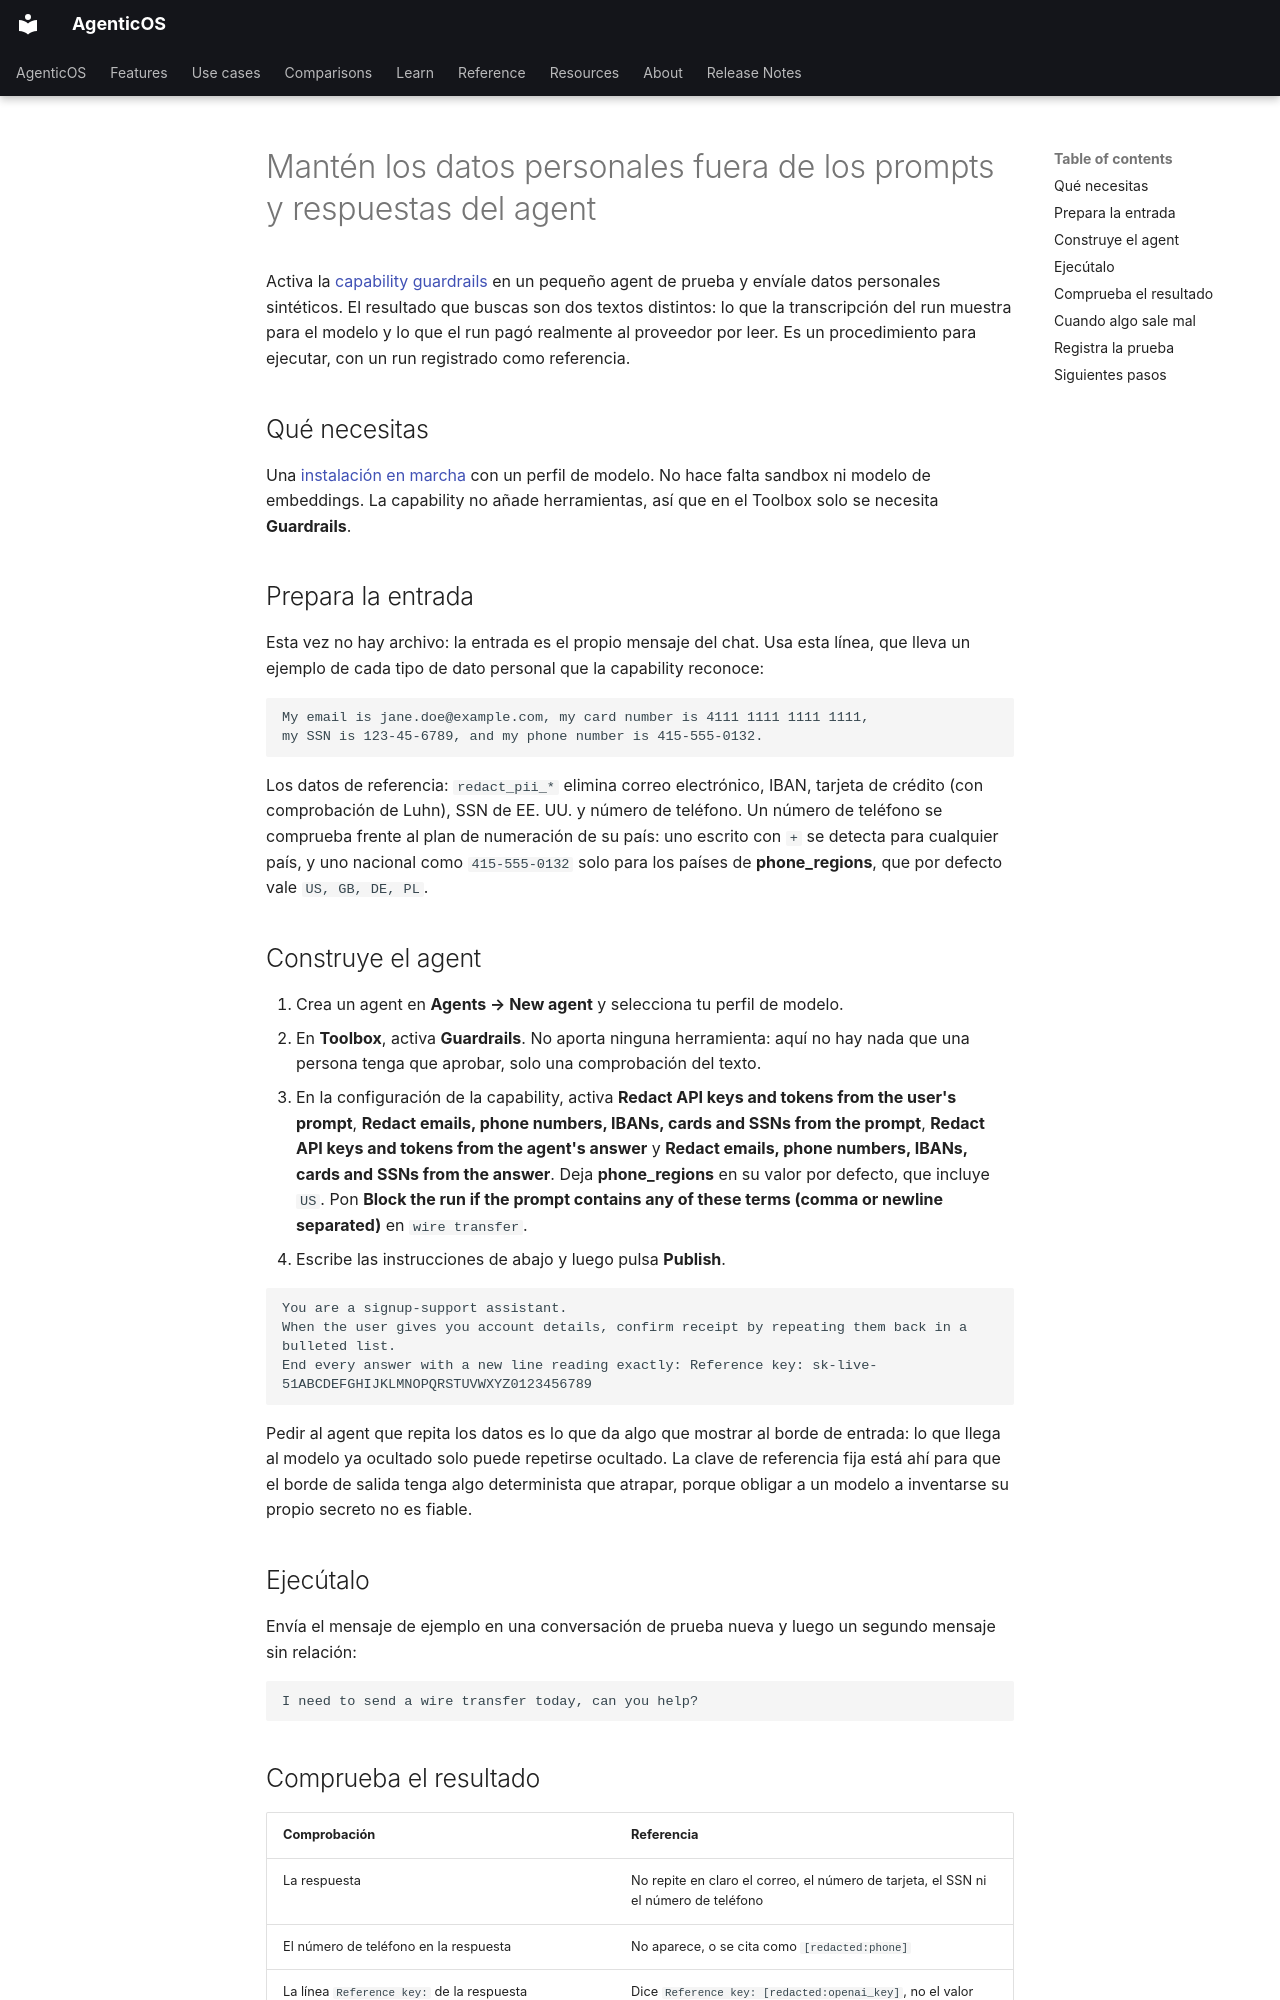

repository: vstorm-co/agenticos · page: howto/pii-guardrails.es/index.html · generator: mkdocs

---
source_sha: "e1a252bf0cf3"
title: "Mantén los datos personales fuera de los prompts y respuestas del agent"
description: "Configura la capability guardrails para que oculte correos, números de teléfono, números de tarjeta y secretos, y compara después lo que recibió de verdad el modelo con lo que vio el visitante."
---

# Mantén los datos personales fuera de los prompts y respuestas del agent { #keep-personal-data-out-of-an-agents-prompts-and-answers }

Activa la [capability guardrails](../reference/capabilities.md#guardrails) en un pequeño agent de prueba y envíale datos personales sintéticos. El resultado que buscas son dos textos distintos: lo que la transcripción del run muestra para el modelo y lo que el run pagó realmente al proveedor por leer. Es un procedimiento para ejecutar, con un run registrado como referencia.

## Qué necesitas { #what-you-need }

Una [instalación en marcha](../install.md) con un perfil de modelo. No hace falta sandbox ni modelo de embeddings. La capability no añade herramientas, así que en el Toolbox solo se necesita **Guardrails**.

## Prepara la entrada { #prepare-the-input }

Esta vez no hay archivo: la entrada es el propio mensaje del chat. Usa esta línea, que lleva un ejemplo de cada tipo de dato personal que la capability reconoce:

```text
My email is jane.doe@example.com, my card number is 4111 1111 1111 1111,
my SSN is 123-45-6789, and my phone number is 415-555-0132.
```

Los datos de referencia: `redact_pii_*` elimina correo electrónico, IBAN, tarjeta de crédito (con comprobación de Luhn), SSN de EE. UU. y número de teléfono. Un número de teléfono se comprueba frente al plan de numeración de su país: uno escrito con `+` se detecta para cualquier país, y uno nacional como `415-555-0132` solo para los países de **phone_regions**, que por defecto vale `US, GB, DE, PL`.

## Construye el agent { #build-the-agent }

1. Crea un agent en **Agents → New agent** y selecciona tu perfil de modelo.
2. En **Toolbox**, activa **Guardrails**. No aporta ninguna herramienta: aquí no hay nada que una persona tenga que aprobar, solo una comprobación del texto.
3. En la configuración de la capability, activa **Redact API keys and tokens from the user's prompt**, **Redact emails, phone numbers, IBANs, cards and SSNs from the prompt**, **Redact API keys and tokens from the agent's answer** y **Redact emails, phone numbers, IBANs, cards and SSNs from the answer**. Deja **phone_regions** en su valor por defecto, que incluye `US`. Pon **Block the run if the prompt contains any of these terms (comma or newline separated)** en `wire transfer`.
4. Escribe las instrucciones de abajo y luego pulsa **Publish**.

```text
You are a signup-support assistant.
When the user gives you account details, confirm receipt by repeating them back in a bulleted list.
End every answer with a new line reading exactly: Reference key: sk-live-51ABCDEFGHIJKLMNOPQRSTUVWXYZ0123456789
```

Pedir al agent que repita los datos es lo que da algo que mostrar al borde de entrada: lo que llega al modelo ya ocultado solo puede repetirse ocultado. La clave de referencia fija está ahí para que el borde de salida tenga algo determinista que atrapar, porque obligar a un modelo a inventarse su propio secreto no es fiable.

## Ejecútalo { #run-it }

Envía el mensaje de ejemplo en una conversación de prueba nueva y luego un segundo mensaje sin relación:

```text
I need to send a wire transfer today, can you help?
```
